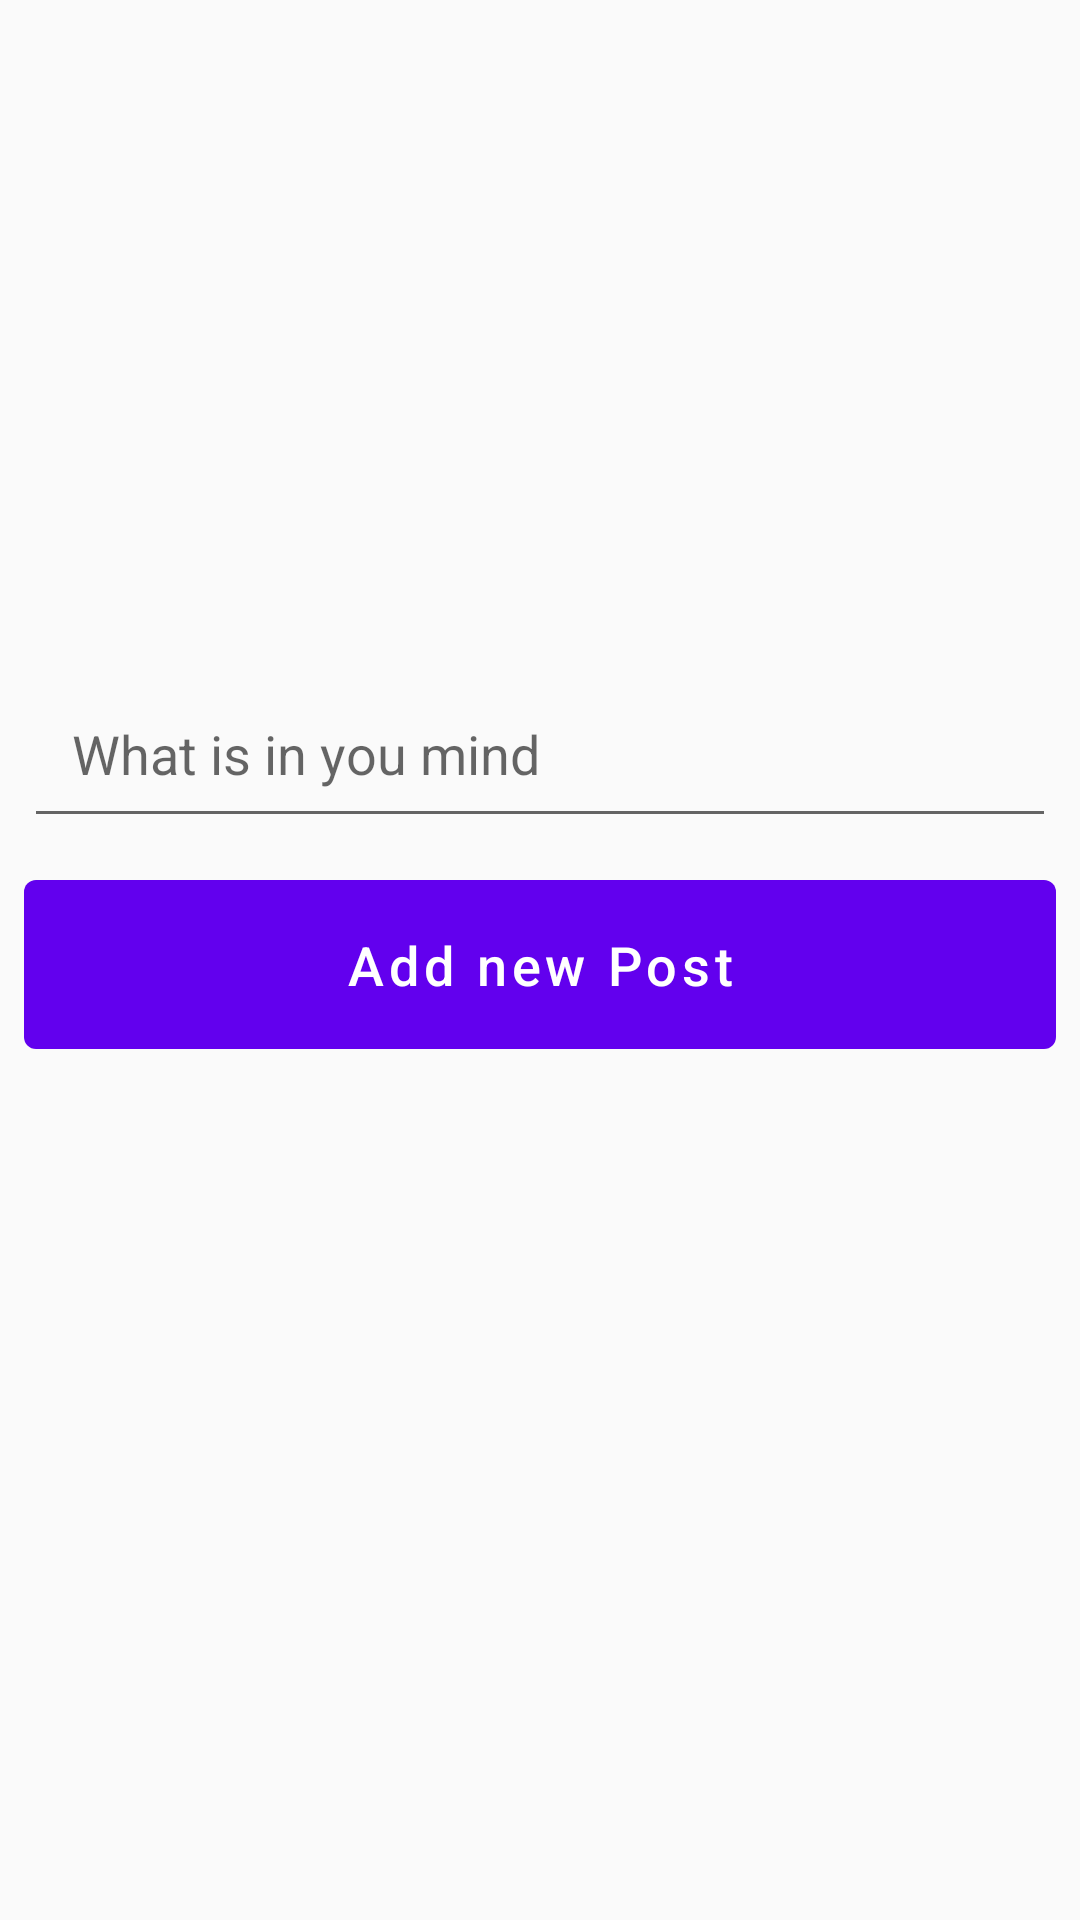

Here is an Android app screen rendered from its layout file. Give the layout XML and the strings, colors and styles it references.
<!-- AndroidManifest.xml: application theme Theme.PostApp -->
<!-- res/layout/activity_create_post.xml -->
<?xml version="1.0" encoding="utf-8"?>
<androidx.constraintlayout.widget.ConstraintLayout xmlns:android="http://schemas.android.com/apk/res/android"
    xmlns:app="http://schemas.android.com/apk/res-auto"
    xmlns:tools="http://schemas.android.com/tools"
    android:layout_width="match_parent"
    android:layout_height="match_parent"
    tools:context=".CreatePost">


    <ImageView
        android:id="@+id/new_post_image"
        android:layout_width="0dp"
        android:layout_height="200dp"
        android:layout_margin="15dp"
        android:contentDescription="TODO"
        android:onClick="picImage"
        android:scaleType="centerCrop"
        android:src="@drawable/ic_image"
        app:layout_constraintEnd_toEndOf="parent"
        app:layout_constraintStart_toStartOf="parent"
        app:layout_constraintTop_toTopOf="parent" />

    <EditText
        android:id="@+id/new_post_desc"
        android:layout_width="0dp"
        android:layout_height="wrap_content"
        android:layout_marginStart="8dp"
        android:layout_marginTop="8dp"
        android:layout_marginEnd="8dp"
        android:autofillHints=""
        android:ems="10"
        android:hint="@string/post_desc_hint"
        android:inputType="textMultiLine"
        android:maxLength="125"
        android:padding="16dp"
        app:layout_constraintEnd_toEndOf="parent"
        app:layout_constraintStart_toStartOf="parent"
        app:layout_constraintTop_toBottomOf="@+id/new_post_image" />

    <com.google.android.material.button.MaterialButton
        android:id="@+id/post_btn"
        style="@style/Widget.MaterialComponents.Button.UnelevatedButton"
        android:layout_width="0dp"
        android:layout_height="wrap_content"
        android:layout_marginStart="8dp"
        android:layout_marginTop="8dp"
        android:layout_marginEnd="8dp"
        android:onClick="uploadPost"
        android:padding="16dp"
        android:text="@string/new_post_btn_hint"
        android:textAllCaps="false"
        android:textSize="18sp"
        app:layout_constraintEnd_toEndOf="parent"
        app:layout_constraintStart_toStartOf="parent"
        app:layout_constraintTop_toBottomOf="@+id/new_post_desc" />

    <ProgressBar
        android:id="@+id/new_post_progress"
        style="?android:attr/progressBarStyleHorizontal"
        android:layout_width="0dp"
        android:layout_height="wrap_content"
        android:indeterminate="true"
        android:visibility="invisible"
        app:layout_constraintEnd_toEndOf="parent"
        app:layout_constraintStart_toStartOf="parent"
        app:layout_constraintTop_toTopOf="@+id/new_post_image" />
</androidx.constraintlayout.widget.ConstraintLayout>
<!-- resources referenced by this layout -->
<resources>
  <string name="new_post_btn_hint">Add new Post</string>
  <string name="post_desc_hint">What is in you mind</string>
  <style name="Theme.PostApp" parent="Theme.MaterialComponents.Light.DarkActionBar.Bridge">
          
          <item name="colorPrimary">@color/purple_500</item>
          <item name="colorPrimaryVariant">@color/purple_700</item>
          <item name="colorOnPrimary">@color/white</item>
          
          <item name="colorSecondary">@color/teal_200</item>
          <item name="colorSecondaryVariant">@color/teal_700</item>
          <item name="colorOnSecondary">@color/black</item>
          
          <item name="android:statusBarColor" tools:targetApi="l">?attr/colorPrimaryVariant</item>
          
      </style>
  <color name="purple_500">#FF6200EE</color>
  <color name="purple_700">#FF3700B3</color>
  <color name="white">#FFFFFFFF</color>
  <color name="teal_200">#FF03DAC5</color>
  <color name="teal_700">#FF018786</color>
  <color name="black">#FF000000</color>
</resources>
